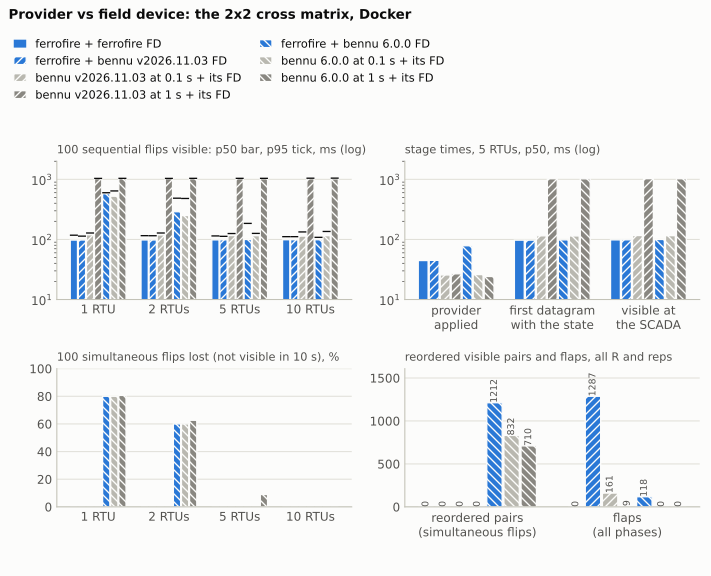

Values plotted in this chart, from the file beside it:
provider + field device, reps, RTUs, seq p50 ms, seq p95 ms, applied p50 ms, stream p50 ms
ferrofire + ferrofire FD, 3, 1, 98, 118, 51, 97
ferrofire + ferrofire FD, 3, 2, 98, 116, 45, 97
ferrofire + ferrofire FD, 3, 5, 98, 115, 45, 97
ferrofire + ferrofire FD, 3, 10, 99, 111, 44, 98
ferrofire + bennu v2026.11.03 FD, 3, 1, 98, 114, 47, 97
ferrofire + bennu v2026.11.03 FD, 3, 2, 98, 115, 46, 97
ferrofire + bennu v2026.11.03 FD, 3, 5, 99, 113, 45, 97
ferrofire + bennu v2026.11.03 FD, 3, 10, 99, 111, 44, 98
bennu v2026.11.03 at 0.1 s + its FD, 3, 1, 119, 128, 37, 118
bennu v2026.11.03 at 0.1 s + its FD, 3, 2, 119, 128, 27, 117
bennu v2026.11.03 at 0.1 s + its FD, 3, 5, 116, 126, 26, 115
bennu v2026.11.03 at 0.1 s + its FD, 3, 10, 114, 133, 24, 113
bennu v2026.11.03 at 1 s + its FD, 3, 1, 1029, 1038, 29, 1028
bennu v2026.11.03 at 1 s + its FD, 3, 2, 1028, 1038, 28, 1027
bennu v2026.11.03 at 1 s + its FD, 3, 5, 1026, 1039, 27, 1025
bennu v2026.11.03 at 1 s + its FD, 3, 10, 1025, 1047, 27, 1025
ferrofire + bennu 6.0.0 FD, 3, 1, 576, 598, 522, 575
ferrofire + bennu 6.0.0 FD, 3, 2, 289, 486, 232, 287
ferrofire + bennu 6.0.0 FD, 3, 5, 100, 185, 79, 98
ferrofire + bennu 6.0.0 FD, 3, 10, 99, 108, 44, 98
bennu 6.0.0 at 0.1 s + its FD, 3, 1, 525, 641, 472, 524
bennu 6.0.0 at 0.1 s + its FD, 3, 2, 250, 481, 188, 249
bennu 6.0.0 at 0.1 s + its FD, 3, 5, 116, 126, 26, 114
bennu 6.0.0 at 0.1 s + its FD, 3, 10, 116, 136, 24, 114
bennu 6.0.0 at 1 s + its FD, 3, 1, 1029, 1040, 29, 1028
bennu 6.0.0 at 1 s + its FD, 3, 2, 1027, 1039, 26, 1026
bennu 6.0.0 at 1 s + its FD, 3, 5, 1024, 1040, 24, 1023
bennu 6.0.0 at 1 s + its FD, 3, 10, 1021, 1048, 26, 1020
